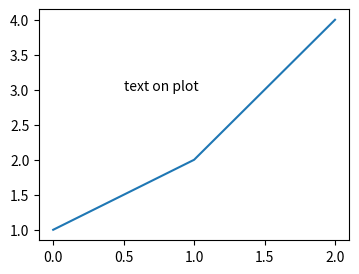

This chart was generated by the following Python code:
import matplotlib.pyplot as plt


w = 4
h = 3
d = 70

plt.figure(figsize=(w, h), dpi=d)

x = [1, 2, 4]
x_pos = 0.5
y_pos = 3

plt.text(x_pos, y_pos, "text on plot")
plt.plot(x)
plt.savefig("out.png")
